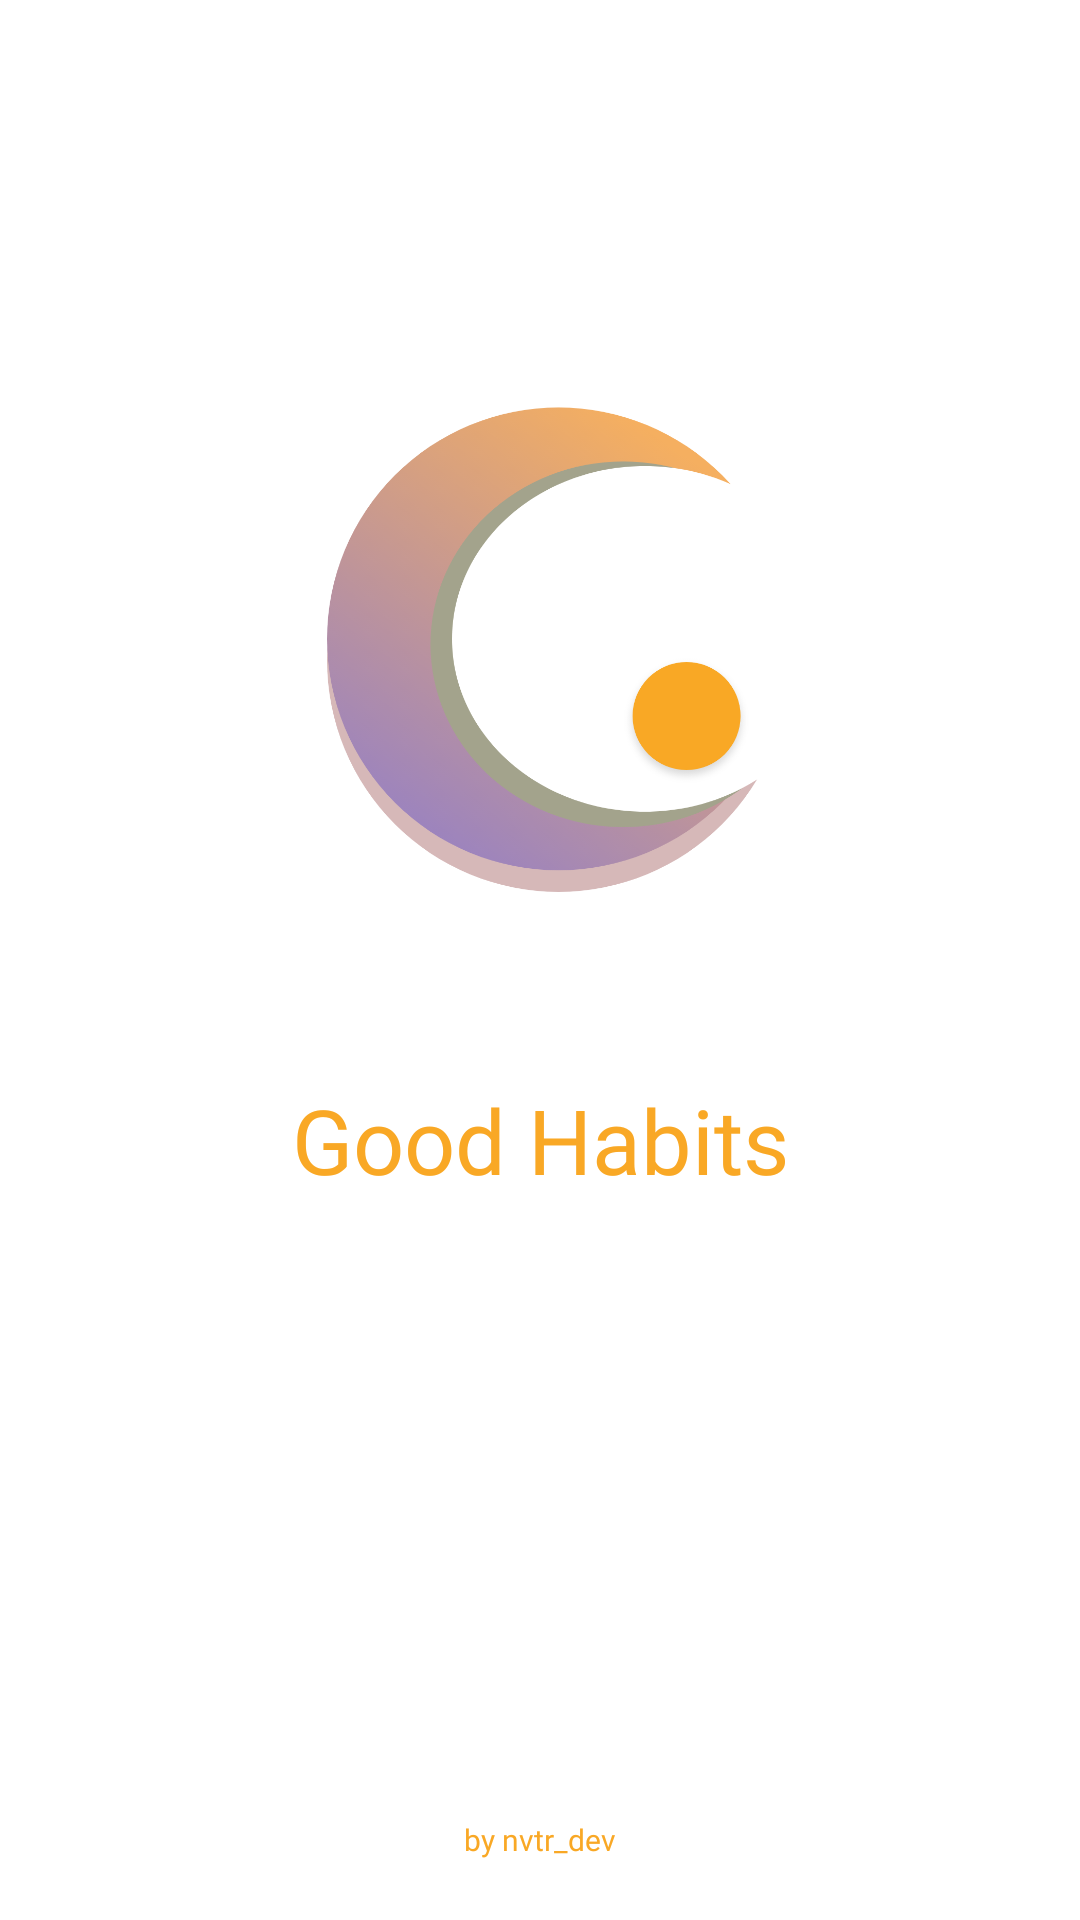

Reconstruct the res/layout file that produces this screen, plus the resources it refers to.
<!-- AndroidManifest.xml: application theme AppTheme -->
<!-- res/layout/fragment_splash.xml -->
<?xml version="1.0" encoding="utf-8"?>

<androidx.constraintlayout.widget.ConstraintLayout xmlns:android="http://schemas.android.com/apk/res/android"
    xmlns:app="http://schemas.android.com/apk/res-auto"
    xmlns:tools="http://schemas.android.com/tools"
    android:layout_width="match_parent"
    android:layout_height="match_parent"
    android:layout_gravity="center"
    android:background="@color/white"
    tools:context=".ui.intro.SplashFragment">


    <ImageView
        android:layout_width="wrap_content"
        android:layout_height="wrap_content"
        android:src="@drawable/logo"
       android:layout_marginBottom="200dp"
        app:layout_constraintBottom_toBottomOf="parent"
        app:layout_constraintEnd_toEndOf="parent"
        app:layout_constraintStart_toStartOf="parent"
        app:layout_constraintTop_toTopOf="parent" />
    <TextView
        android:layout_width="wrap_content"
        android:layout_height="wrap_content"
        android:text="@string/app_name"
        android:textColor="@color/yellow_800"
        android:textSize="30sp"
        android:fontFamily="@font/font1"
        app:layout_constraintVertical_bias=".6"
        app:layout_constraintBottom_toBottomOf="parent"
        app:layout_constraintEnd_toEndOf="parent"
        app:layout_constraintStart_toStartOf="parent"
        app:layout_constraintTop_toTopOf="parent" />
    <TextView
        android:layout_width="wrap_content"
        android:layout_height="wrap_content"
        android:text="by nvtr_dev"
        android:textColor="@color/yellow_800"
        android:textSize="10sp"
        android:fontFamily="@font/font1"
        android:layout_marginBottom="20dp"
        app:layout_constraintBottom_toBottomOf="parent"
        app:layout_constraintEnd_toEndOf="parent"
        app:layout_constraintStart_toStartOf="parent"
        />

</androidx.constraintlayout.widget.ConstraintLayout>
<!-- resources referenced by this layout -->
<resources>
  <color name="white">#FFFFFFFF</color>
  <color name="yellow_800">#F9A825</color>
  <!-- drawable logo: png bitmap (drawable-hdpi, 72944 bytes) -->
  <string name="app_name">Good Habits</string>
  <style name="AppTheme" parent="Theme.MaterialComponents.Light.NoActionBar">
          
  
  
          <item name="colorAccent">@color/yellow_800</item>
          <item name="android:colorBackground">@color/white</item>
          <item name="colorPrimary">@color/yellow_800</item>
          <item name="colorPrimaryVariant">@color/actionbar</item>
          <item name="colorOnPrimary">@color/white</item>
          
          <item name="colorSecondary">@color/teal_200</item>
          <item name="colorSecondaryVariant">@color/teal_700</item>
          <item name="colorOnSecondary">@color/black</item>
          
          <item name="android:statusBarColor" tools:targetApi="l">?attr/colorPrimaryVariant</item>
          <item name="android:windowTranslucentStatus">false</item>
      </style>
  <color name="actionbar">#CE2B2B2B</color>
  <color name="teal_200">#FF03DAC5</color>
  <color name="teal_700">#FF018786</color>
  <color name="black">#FF000000</color>
</resources>
